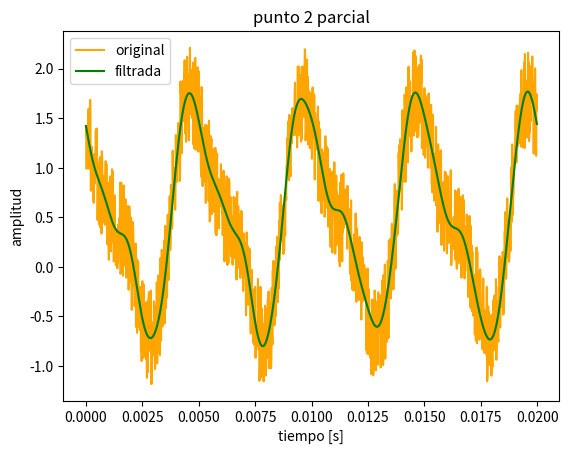

Write the Python code that produced this figure.
# Tiene una serie de tiempo, donde los datos de tiempo estan almacenados en un arreglo t y los datos de amplitud en un arreglo amp.
#1) Usando los paquetes de scipy de la transformada de Fourier, haga un FILTRO de la senial que elimine las frecuencias mayores a 1000Hz en las senial original.
#2) Haga una grafica de la senial original y la senial filtarada y guardela SIN MOSTRARLA en filtro.pdf
import numpy as np
import matplotlib
matplotlib.use('Agg')
import matplotlib.pyplot as plt
from scipy.fftpack import fft, fftfreq, ifft

n = 1280 # number of point in the whole interval
f = 200.0 #  frequency in Hz
dt = 1 / (f * 320 ) #320 samples per unit frequency
t = np.linspace( 0, (n-1)*dt, n)
amp = np.cos(2 * np.pi * f * t) - 0.4 * np.sin(2 * np.pi * (2*f) * t ) + np.random.random(n)

# SU FILTRO

transf = fft(amp)
frec = fftfreq(n,dt)
transf = np.where(np.abs(frec)<1000,transf,0)



# SU GRAFICA

plt.figure()
plt.plot(t,amp,label="original", c= "orange")
plt.plot(t,ifft(transf).real, label= "filtrada", c= 'g')
plt.xlabel("tiempo [s]")
plt.ylabel("amplitud")
plt.title("punto 2 parcial")
plt.legend()
plt.savefig("filtro.pdf")



# Puede usar los siguientes paquetes:

